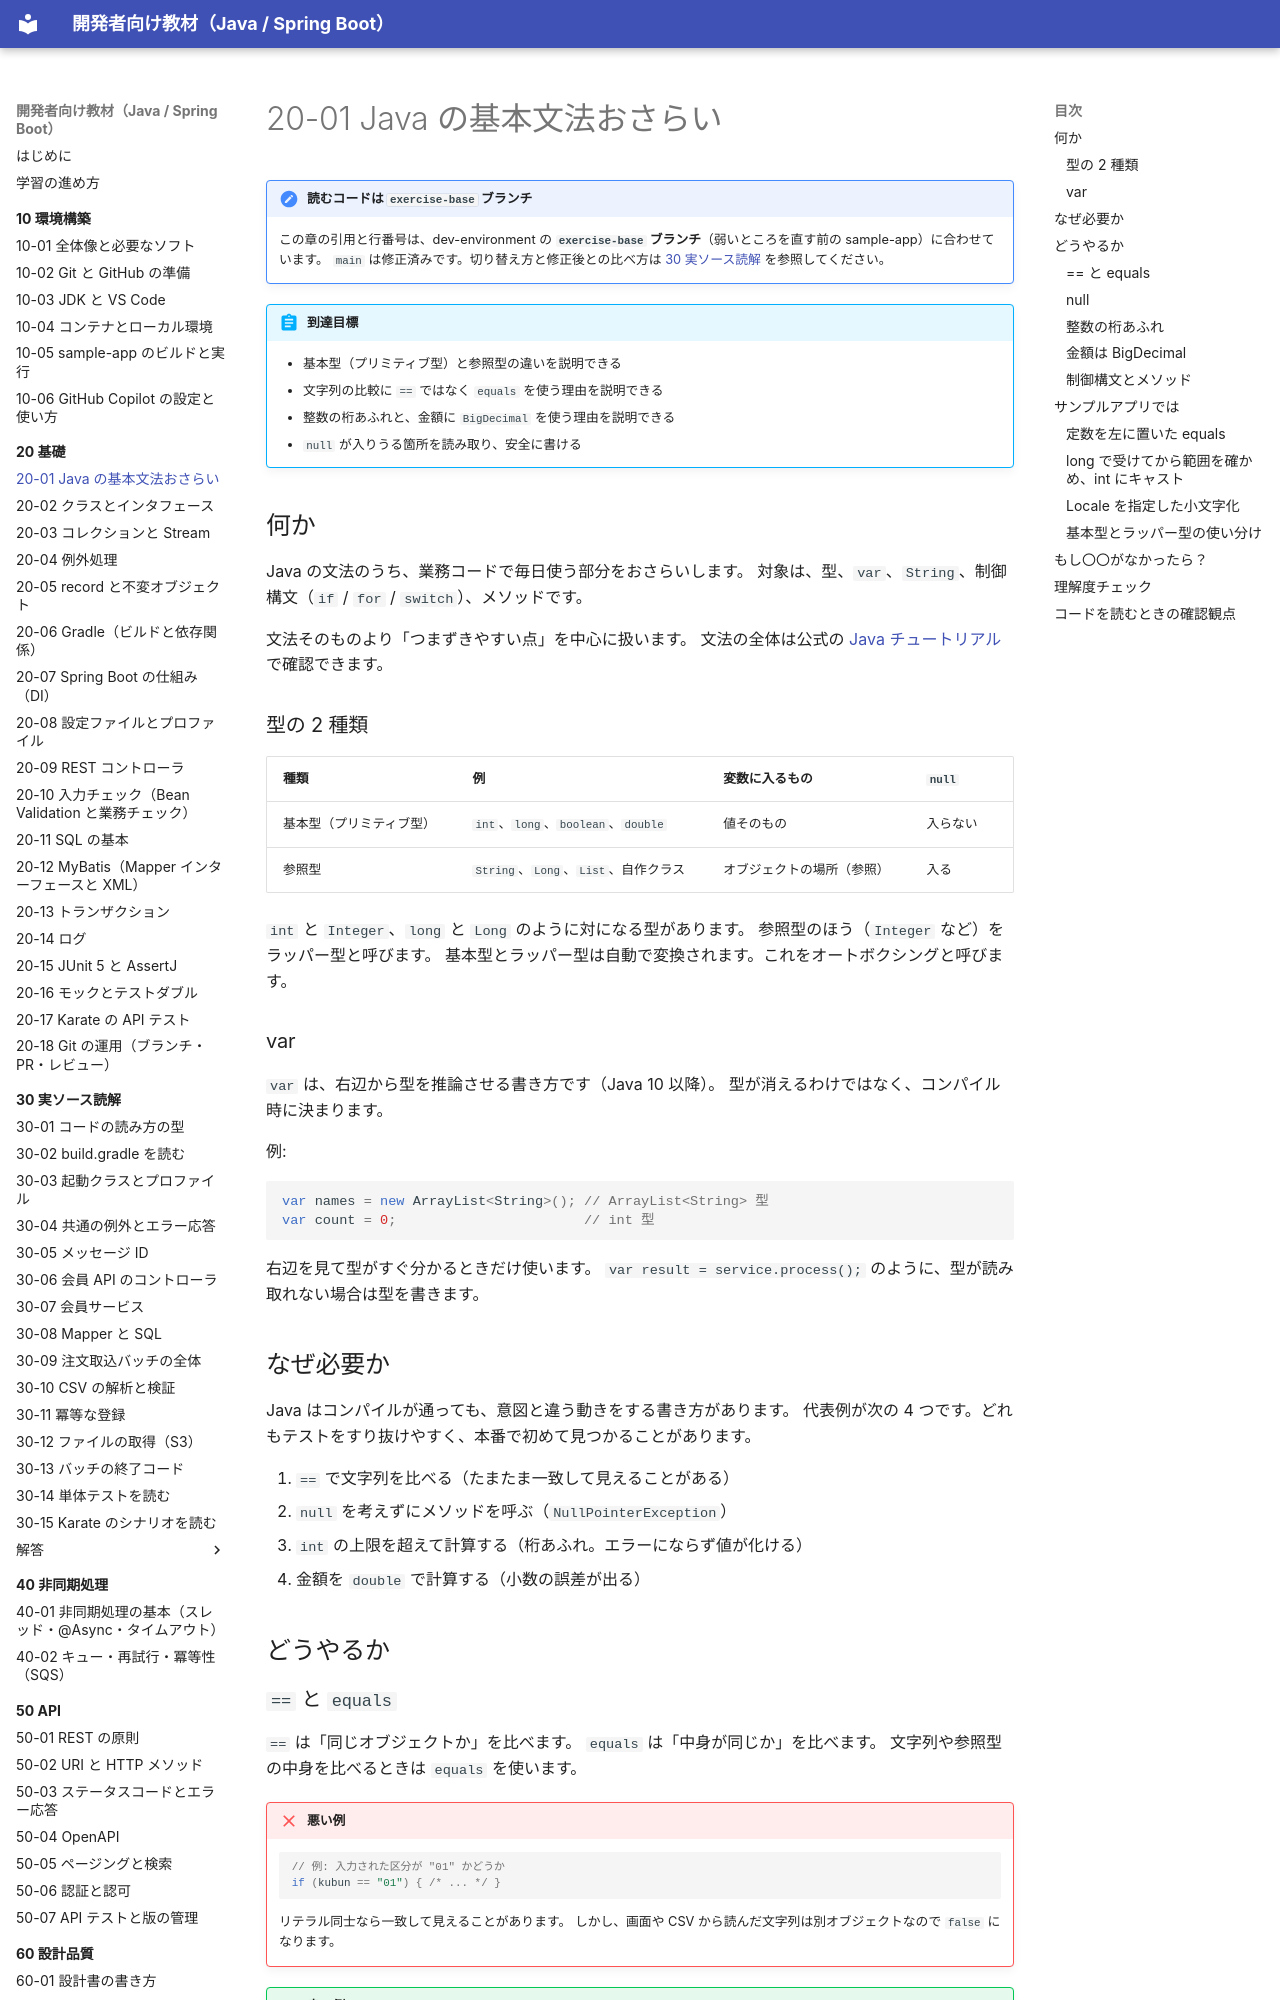

repository: shoyo-maya-bot/learning-materials · page: 20-basics/20-01-java-syntax/index.html · generator: mkdocs

# 20-01 Java の基本文法おさらい

!!! note "読むコードは `exercise-base` ブランチ"
    この章の引用と行番号は、dev-environment の **`exercise-base` ブランチ**（弱いところを直す前の sample-app）に合わせています。
    `main` は修正済みです。切り替え方と修正後との比べ方は [30 実ソース読解](../30-reading/index.md#exercise-base) を参照してください。

!!! abstract "到達目標"
    - 基本型（プリミティブ型）と参照型の違いを説明できる
    - 文字列の比較に `==` ではなく `equals` を使う理由を説明できる
    - 整数の桁あふれと、金額に `BigDecimal` を使う理由を説明できる
    - `null` が入りうる箇所を読み取り、安全に書ける

## 何か

Java の文法のうち、業務コードで毎日使う部分をおさらいします。
対象は、型、`var`、`String`、制御構文（`if` / `for` / `switch`）、メソッドです。

文法そのものより「つまずきやすい点」を中心に扱います。
文法の全体は公式の [Java チュートリアル](https://docs.oracle.com/javase/tutorial/java/nutsandbolts/index.html) で確認できます。

### 型の 2 種類

| 種類 | 例 | 変数に入るもの | `null` |
| --- | --- | --- | --- |
| 基本型（プリミティブ型） | `int`、`long`、`boolean`、`double` | 値そのもの | 入らない |
| 参照型 | `String`、`Long`、`List`、自作クラス | オブジェクトの場所（参照） | 入る |

`int` と `Integer`、`long` と `Long` のように対になる型があります。
参照型のほう（`Integer` など）をラッパー型と呼びます。
基本型とラッパー型は自動で変換されます。これをオートボクシングと呼びます。

### var

`var` は、右辺から型を推論させる書き方です（Java 10 以降）。
型が消えるわけではなく、コンパイル時に決まります。

例:

```java
var names = new ArrayList<String>(); // ArrayList<String> 型
var count = 0;                       // int 型
```

右辺を見て型がすぐ分かるときだけ使います。
`var result = service.process();` のように、型が読み取れない場合は型を書きます。

## なぜ必要か

Java はコンパイルが通っても、意図と違う動きをする書き方があります。
代表例が次の 4 つです。どれもテストをすり抜けやすく、本番で初めて見つかることがあります。

1. `==` で文字列を比べる（たまたま一致して見えることがある）
2. `null` を考えずにメソッドを呼ぶ（`NullPointerException`）
3. `int` の上限を超えて計算する（桁あふれ。エラーにならず値が化ける）
4. 金額を `double` で計算する（小数の誤差が出る）

## どうやるか

### `==` と `equals`

`==` は「同じオブジェクトか」を比べます。
`equals` は「中身が同じか」を比べます。
文字列や参照型の中身を比べるときは `equals` を使います。

!!! failure "悪い例"
    ```java
    // 例: 入力された区分が "01" かどうか
    if (kubun == "01") { /* ... */ }
    ```
    リテラル同士なら一致して見えることがあります。
    しかし、画面や CSV から読んだ文字列は別オブジェクトなので `false` になります。

!!! success "良い例"
    ```java
    // 例: 定数を左に置くと、kubun が null でも例外にならない
    if ("01".equals(kubun)) { /* ... */ }
    ```

ラッパー型（`Integer` / `Long`）も同じです。
`Long a = 1000L; Long b = 1000L;` で `a == b` は `false` になりえます。
小さい値（-128〜127）だけキャッシュされるため、テストでは通ってしまうことがあります。
